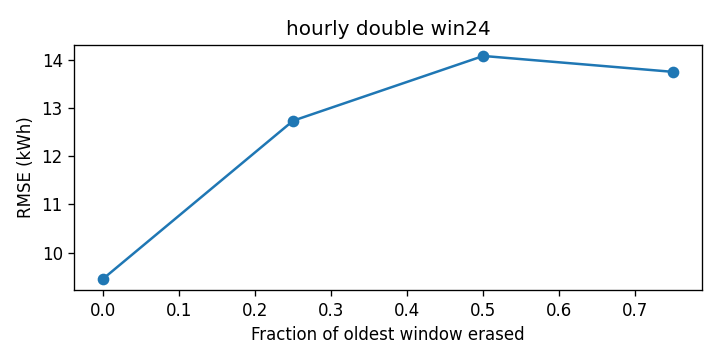

Source data for this figure (header and first rows):
cutoff, rmse_kwh
0.0, 9.458
0.25, 12.73
0.5, 14.07
0.75, 13.74
